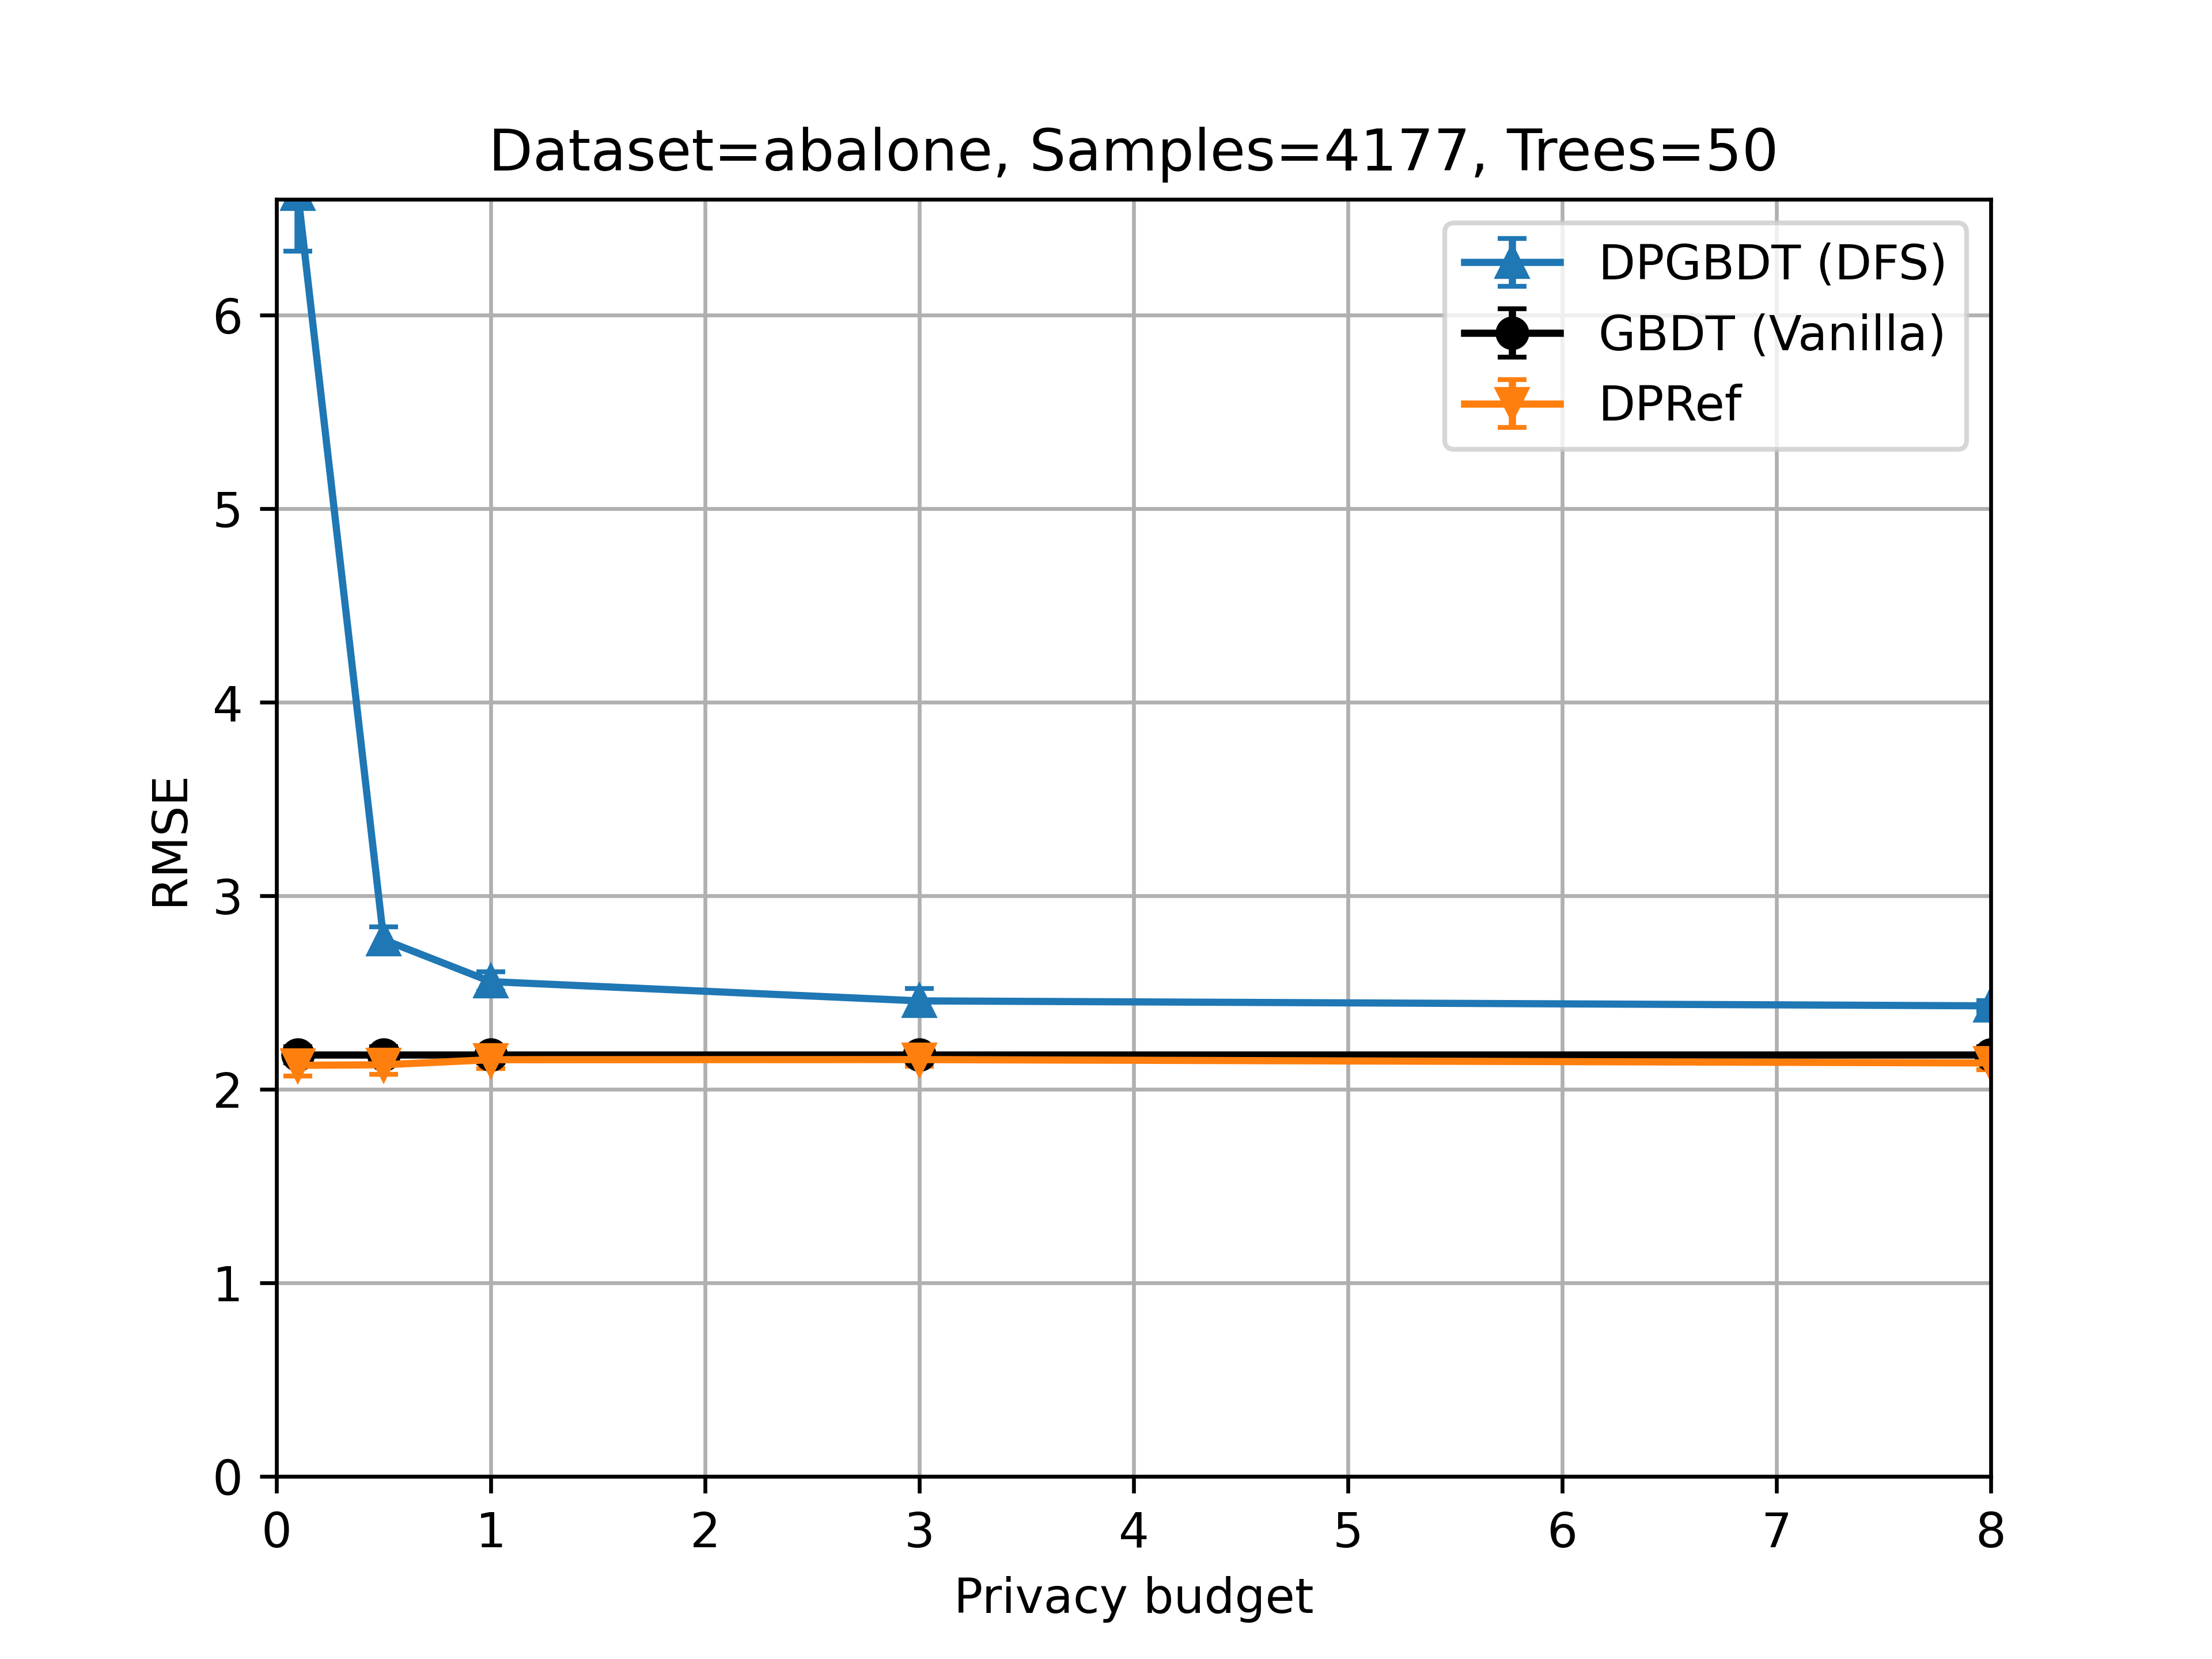

The table this chart was drawn from, first rows:
dataset, nb_samples, privacy_budget, nb_tree, nb_tree_per_ensemble, max_depth, max_leaves, learning_rate, nb_of_runs, mean, std, model, config, balance_partition
abalone, 4177, 0.000000, 50, 50, 6, -1, 0.1, 5, 2.179, 0.04201, DPGBDT, Vanilla, True
abalone, 4177, 0.1, 50, 50, 6, -1, 0.1, 5, 6.627, 0.295, DPGBDT, DFS, True
abalone, 4177, 0.5, 50, 50, 6, -1, 0.1, 5, 2.773, 0.06547, DPGBDT, DFS, True
abalone, 4177, 1, 50, 50, 6, -1, 0.1, 5, 2.557, 0.04949, DPGBDT, DFS, True
abalone, 4177, 3, 50, 50, 6, -1, 0.1, 5, 2.457, 0.06291, DPGBDT, DFS, True
abalone, 4177, 8, 50, 50, 6, -1, 0.1, 5, 2.432, 0.0279, DPGBDT, DFS, True
abalone, 4177, 0.1, 50, 50, 6, -1, 0.1, 5, 2.124, 0.05393, DPRef, DFS, True
abalone, 4177, 0.5, 50, 50, 6, -1, 0.1, 5, 2.127, 0.04791, DPRef, DFS, True
abalone, 4177, 1, 50, 50, 6, -1, 0.1, 5, 2.154, 0.04659, DPRef, DFS, True
abalone, 4177, 3, 50, 50, 6, -1, 0.1, 5, 2.154, 0.03348, DPRef, DFS, True
abalone, 4177, 8, 50, 50, 6, -1, 0.1, 5, 2.137, 0.03383, DPRef, DFS, True
